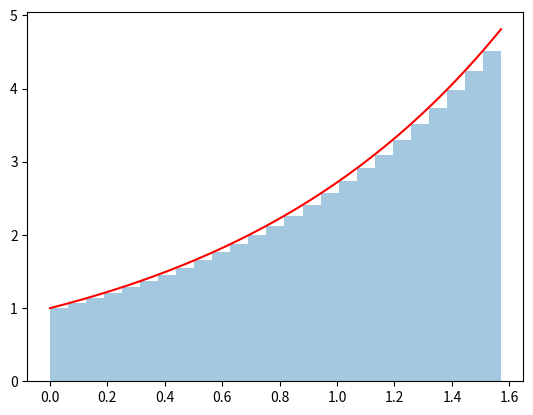

This figure's Python source: (Note: this script raises an exception after producing the figure.)
# ATTENTION : cette cellule n'est à exécuter que si on utilise JUPYTER. 
# Elle ne sera donc pas exécutée avec "colab.resarch.google.com" sans quoi les figures ne s'afficheront pas.
%matplotlib inline
%matplotlib notebook

import numpy as np
import matplotlib.pyplot as plt

def IntMethRectangle(f,a,b,n):
    # retourne une valeur approchée de l'intégrale de f entre a et b avec h = (b-a)/n
    h=(b-a)/n
    subd = np.arange(a,b,h)  # réels de a à b (exclus) séparés par un pas de 'h'
    S =f(subd)  # valeurs de f en chaque point de la subdivision
    plt.bar(subd,S,h,alpha=0.4,align='edge') # tracé des rectangles (non centrés sur la subd.)
    X = np.linspace(a,b,100)
    plt.plot(X,f(X),'r-') # tracé de la courbe de f sur [a,b]
    return h*np.sum(S)

f = lambda x:np.exp(x)
I = IntMethRectangle(f,0,np.pi/2,25)
print('une valeur approchée de I vaut : ',I)

from scipy import integrate

help(integrate.quad)

R = integrate.quad(f,0,np.pi/2) # approximation numérique de l'intégrale de f sur [0,pi/2]
print(R) # R[0] donne la valeur approchée de I et R[1] donne l'erreur commise

f = lambda x:...  # à compléter (par exemple pour 1. : f = lambda x:3*x-1)
F = lambda x:... # a compléter (pour 1. : F = lambda x:(3/2)*x**2-x)
a,b = ...  # à compléter (pour 1. a,b = 0,2)
I1 = F(b)-F(a)
I2 = IntMethRectangle(f,a,b,1e3)
R = integrate.quad(f,a,b)
I3 = R[0]
print(I1,I2,I3)

f = lambda x:...  # à compléter (par exemple pour 1. : f = lambda x:1/(x**2-1))
F = lambda x:... # a compléter 
a,b = ...  # à compléter
I1 = F(b)-F(a)
I2 = IntMethRectangle(f,a,b,1e3)
R = integrate.quad(f,a,b)
I3 = R[0]
print(I1,I2,I3)

f = lambda x:...  # à compléter (par exemple pour 1. : f = lambda x:x*np.exp(x))
F = lambda x:... # a compléter 
a,b = ...  # à compléter
I1 = F(b)-F(a)
I2 = IntMethRectangle(f,a,b,1e3)
R = integrate.quad(f,a,b)
I3 = R[0]
print(I1,I2,I3)

f = lambda x:...  # à compléter (par exemple pour 1. : f = lambda x:x*np.exp(x))
F = lambda x:... # a compléter 
a,b = ...  # à compléter
I1 = F(b)-F(a)
I2 = IntMethRectangle(f,a,b,1e3)
R = integrate.quad(f,a,b)
I3 = R[0]
print(I1,I2,I3)